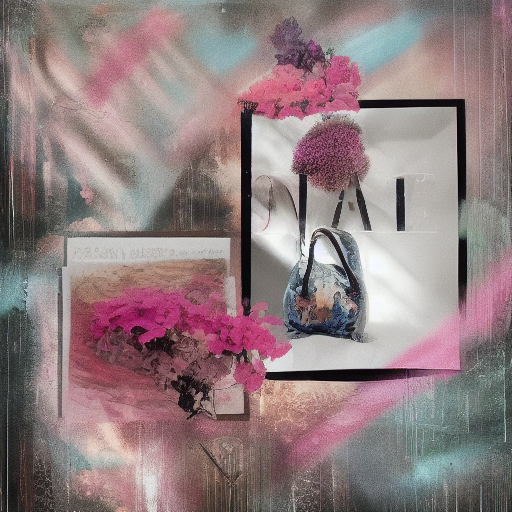
Generation parameters embedded in this image by AUTOMATIC1111 Stable Diffusion web UI or a fork of it (Forge, ...) (PNG 'parameters' text chunk):
aesthetic
Steps: 20, Sampler: Euler a, CFG scale: 7, Seed: 2409644756, Size: 512x512, Model hash: 6ce0161689, Model: v1-5-pruned-emaonly